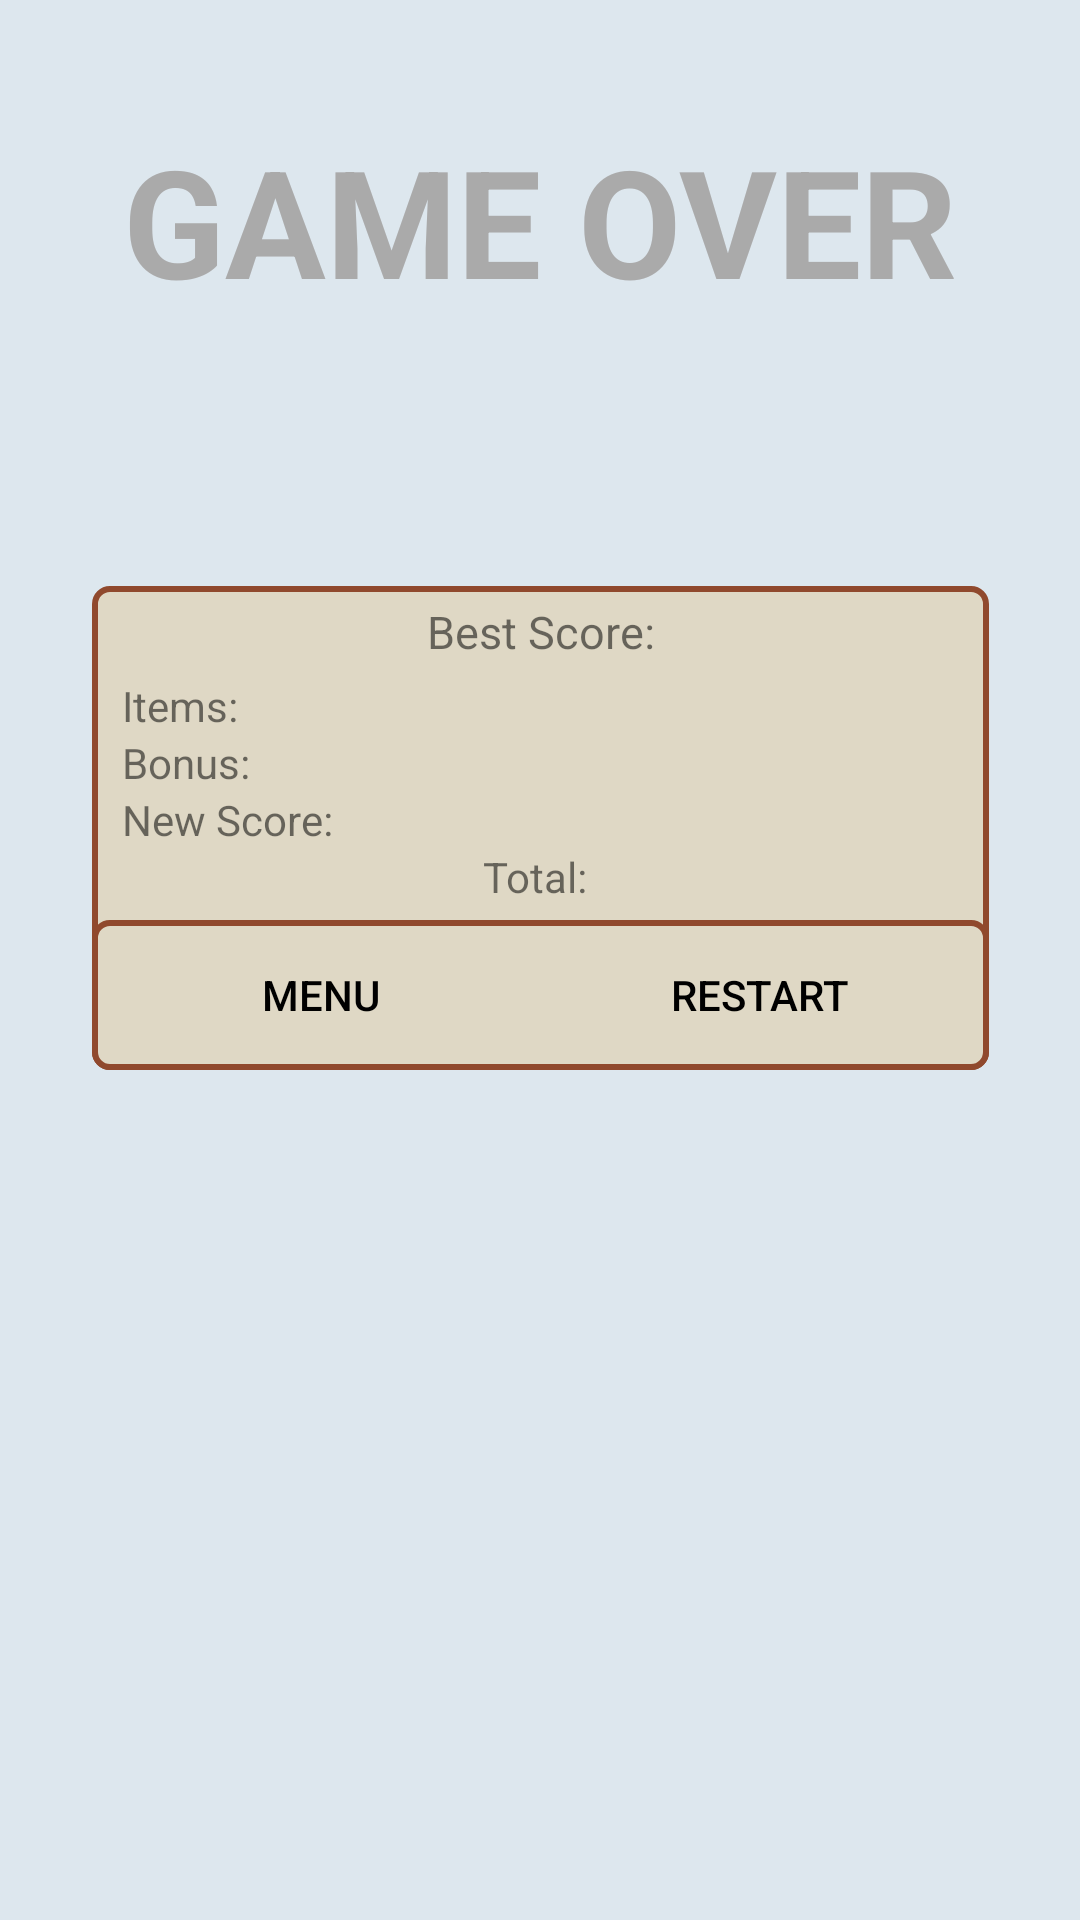

Write the Android layout XML for this screen, with the resource values it uses.
<!-- AndroidManifest.xml: application theme AppTheme -->
<!-- res/layout/fragment_gameover.xml -->
<?xml version="1.0" encoding="utf-8"?>
<android.support.constraint.ConstraintLayout xmlns:android="http://schemas.android.com/apk/res/android"
    xmlns:app="http://schemas.android.com/apk/res-auto"
    xmlns:tools="http://schemas.android.com/tools"
    android:id="@+id/frag_gameover_constraintLayout01"
    android:layout_width="match_parent"
    android:layout_height="match_parent">


    <TextView
        android:id="@+id/frag_gameover_textview01"
        android:layout_width="match_parent"
        android:layout_height="wrap_content"
        android:layout_marginEnd="8dp"
        android:layout_marginStart="8dp"
        android:layout_marginTop="40dp"
        android:text="@string/gameover"
        android:textAlignment="center"
        android:textSize="50sp"
        android:textStyle="bold|normal"
        android:textColor="@android:color/darker_gray"
        app:layout_constraintEnd_toEndOf="parent"
        app:layout_constraintHorizontal_bias="0.0"
        app:layout_constraintStart_toStartOf="parent"
        app:layout_constraintTop_toTopOf="parent" />


    <android.support.v7.widget.LinearLayoutCompat
        android:id="@+id/frag_gameover_LinearLayout02"
        android:layout_width="299dp"
        android:layout_height="wrap_content"
        android:layout_marginEnd="8dp"
        android:layout_marginStart="8dp"
        android:background="@drawable/rectangle_background"
        android:orientation="vertical"
        android:paddingTop="5dp"
        app:layout_constraintBottom_toBottomOf="parent"
        app:layout_constraintEnd_toEndOf="parent"
        app:layout_constraintHorizontal_bias="0.502"
        app:layout_constraintStart_toStartOf="parent"
        app:layout_constraintTop_toBottomOf="@id/frag_gameover_textview01"
        app:layout_constraintVertical_bias="0.238">

        <TextView
            android:id="@+id/frag_gameover_textview02"
            android:layout_width="match_parent"
            android:layout_height="wrap_content"
            android:layout_marginBottom="5dp"
            android:text="@string/frag_gameover_textview02_text"
            android:textAlignment="center"
            android:textSize="15sp" />

        <TextView
            android:id="@+id/frag_gameover_textview03"
            android:layout_width="match_parent"
            android:layout_height="wrap_content"
            android:layout_marginStart="10dp"
            android:text="@string/frag_gameover_textview03_text" />


        <TextView
            android:id="@+id/frag_gameover_textview04"
            android:layout_width="match_parent"
            android:layout_height="wrap_content"
            android:layout_marginStart="10dp"
            android:text="@string/frag_gameover_textview04_text" />

        <TextView
            android:id="@+id/frag_gameover_textview05"
            android:layout_width="match_parent"
            android:layout_height="wrap_content"
            android:layout_marginStart="10dp"
            android:text="@string/frag_gameover_textview05_text"/>

        <android.support.v7.widget.LinearLayoutCompat
            android:layout_width="match_parent"
            android:layout_height="wrap_content">

                <TextView
                    android:id="@+id/frag_gameover_textview06"
                    android:layout_width="wrap_content"
                    android:layout_height="wrap_content"
                    android:layout_marginBottom="5dp"
                    android:layout_marginStart="130dp"
                    android:layout_gravity="center_horizontal"
                    android:text="@string/frag_gameover_textview06_text"
                    android:textAlignment="center" />

                <TextView
                    android:id="@+id/frag_gameover_textview07"
                    android:layout_width="wrap_content"
                    android:layout_height="wrap_content"
                    android:layout_marginBottom="5dp"
                    android:layout_marginStart="33dp"
                    android:visibility="invisible"
                    android:text="@string/frag_gameover_textview07_text"
                    android:textColor="@color/colorAccent"
                    android:textAlignment="center" />

        </android.support.v7.widget.LinearLayoutCompat>


        <android.support.v7.widget.LinearLayoutCompat
            android:id="@+id/frag_gameover_LinearLayout03"
            android:layout_width="match_parent"
            android:layout_height="wrap_content"
            android:background="@drawable/rectangle_background"
            android:padding="1dp">

            <Button
                android:id="@+id/frag_gameover_button01"
                style="?android:attr/borderlessButtonStyle"
                android:layout_width="wrap_content"
                android:layout_height="wrap_content"
                android:layout_marginEnd="5dp"
                android:layout_marginStart="5dp"
                android:layout_weight="1"
                android:text="@string/frag_gameover_button01_text" />

            <Button
                android:id="@+id/frag_gameover_button02"
                style="?android:attr/borderlessButtonStyle"
                android:layout_width="wrap_content"
                android:layout_height="wrap_content"
                android:layout_marginEnd="5dp"
                android:layout_weight="1"
                android:text="@string/frag_gameover_button02_text"
                tools:layout_editor_absoluteX="73dp"
                tools:layout_editor_absoluteY="150dp" />

        </android.support.v7.widget.LinearLayoutCompat>
    </android.support.v7.widget.LinearLayoutCompat>


</android.support.constraint.ConstraintLayout>
<!-- resources referenced by this layout -->
<resources>
  <color name="colorAccent">#f58025</color>
  <!-- drawable rectangle_background (drawable) -->
  <?xml version="1.0" encoding="UTF-8"?>
  <shape xmlns:android="http://schemas.android.com/apk/res/android" android:id="@+id/gameover_background_shape">
      <stroke android:width="2dp" android:color="#90492d" />
  
      <corners android:radius="5dp" />
      <solid android:color="#dfd8c5" />
  </shape>
  <string name="frag_gameover_button01_text">Menu</string>
  <string name="frag_gameover_button02_text">Restart</string>
  <string name="frag_gameover_textview02_text">Best Score:</string>
  <string name="frag_gameover_textview03_text">Items:</string>
  <string name="frag_gameover_textview04_text">Bonus:</string>
  <string name="frag_gameover_textview05_text">New Score:</string>
  <string name="frag_gameover_textview06_text">Total:</string>
  <string name="frag_gameover_textview07_text">New Score!</string>
  <string name="gameover">GAME OVER</string>
  <style name="AppTheme" parent="Theme.AppCompat.Light.NoActionBar">
          <item name="android:windowFullscreen">true</item>
          <item name="android:windowContentOverlay">@null</item>
  
          <item name="colorPrimary">@color/colorPrimary</item>
          <item name="colorPrimaryDark">@color/colorPrimaryDark</item>
          <item name="colorAccent">@color/colorAccent</item>
          <item name="android:textColorPrimary">@android:color/black</item>
          <item name="android:colorBackground">@color/colorBackground</item>
          <item name="android:colorForeground">@color/foreground_material_light</item>
          <item name="android:textColorPrimaryInverse">?attr/colorBackgroundFloating</item>
      </style>
  <color name="colorPrimary">#ccbd8f</color>
  <color name="colorPrimaryDark">#93492d</color>
  <color name="colorBackground">#dde7ee</color>
  <color name="foreground_material_light">#f1d282</color>
</resources>
